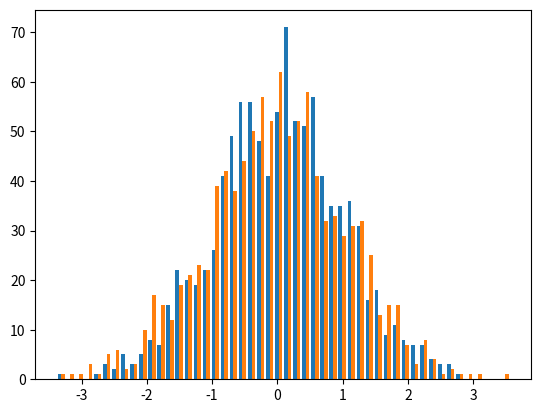

Python code for this plot: (Note: this script raises an exception after producing the figure.)
#!/usr/bin/env python3
# -*- coding: utf-8 -*-
"""
[redacted]

Permission is hereby granted, free of charge, to any person obtaining
a copy of this software and associated documentation files (the
"Software"), to deal in the Software without restriction, including
without limitation the rights to use, copy, modify, merge, publish,
distribute, sublicense, and/or sell copies of the Software, and to
permit persons to whom the Software is furnished to do so, subject to
the following conditions:

The above copyright notice and this permission notice shall be
included in all copies or substantial portions of the Software.

THE SOFTWARE IS PROVIDED "AS IS", WITHOUT WARRANTY OF ANY KIND,
EXPRESS OR IMPLIED, INCLUDING BUT NOT LIMITED TO THE WARRANTIES OF
MERCHANTABILITY, FITNESS FOR A PARTICULAR PURPOSE AND
NONINFRINGEMENT. IN NO EVENT SHALL THE AUTHORS OR COPYRIGHT HOLDERS BE
LIABLE FOR ANY CLAIM, DAMAGES OR OTHER LIABILITY, WHETHER IN AN ACTION
OF CONTRACT, TORT OR OTHERWISE, ARISING FROM, OUT OF OR IN CONNECTION
WITH THE SOFTWARE OR THE USE OR OTHER DEALINGS IN THE SOFTWARE.

================================================================
= GENERATE PSEUDO-RANDOM NUMBERS FOR BOX-MULLER TRANSFORMATION =
================================================================
"""
from scipy.stats import norm
import numpy as np
import matplotlib.mlab as mlab
import matplotlib.pyplot as plt
import os

seed = 10 # seed
size = 1000 # number of samples
mu = 0  # mean of distribution
sigma = 1  # standard deviation of distribution
num_bins = 50 # number of bins

# function for Box-Muller Transformation
def box_muller(u1, u2):
    z1 = np.sqrt(-2*np.log(u1))*np.cos(2*np.pi*u2)
    z2 = np.sqrt(-2*np.log(u1))*np.sin(2*np.pi*u2)
    return z1,z2

np.random.seed(seed) # Define a seed

rnd = np.random.rand(2, size) # Generate a matrix with 2 rows and "size" collumns of pseudo-random numbers
u1 = rnd[0,:] # vector "row 1" with all collumns
u2 = rnd[1,:] # vector "row 2" with all collumns

z1, z2 = box_muller(u1,u2) # Result of Box-Muller Transformation

fig, ax = plt.subplots() # Create fig

# Histogram of the data
n, bins, patches = ax.hist((z1,z2), num_bins, normed='1', label=('$Z_{1}$', '$Z_{2}$'))

# add a 'best fit' line - PDF
y = mlab.normpdf(bins, mu, sigma) # PDF for Normal Distribution
ax.plot(bins, y, '--', color="black", label='PDF') # Plot y
ax.set_xlabel('Value of sample') # xlabel
ax.set_ylabel('Probability density') # ylabel
ax.set_title(r"Histogram of the samples of Box-Muller Transformation" "\n" r"$\mu=0$, $\sigma=1$, Number of samples = %d" % (size)) # Tittle
ax.legend(loc='upper right') # Show legend at upper right location

fig.tight_layout() # Tweak spacing to prevent clipping of ylabel

dir = 'box-muller_output' # directory to save graphs
if not os.path.isdir(dir): os.makedirs(dir) # if "dir" not exists, create him
filename = os.path.join(dir, "PDF_histogram.png") # Relative path
plt.savefig(filename) # Save graphic
 
plt.show() # Show graphic
plt.close(fig) # Close fig

# Cumulative Distribution Function (CDF) of Z1
fig, ax = plt.subplots() # Create fig
sorted_vals = np.sort(np.unique(z1)) 
cdf = np.zeros(len(sorted_vals))
n = float(len(z1))
for i, val in enumerate(sorted_vals):
    cdf[i] = np.sum(z1 <= val)/n
ax.plot(sorted_vals, cdf, "-", label='$Z_{1}$')
ax.plot(sorted_vals, norm.cdf(sorted_vals), "-", label='Ideal')


ax.set_xlabel('Value of sample') # xlabel
ax.set_ylabel('Probability') # ylabel
ax.set_title(r"CDF of Box-Muller Transformation" "\n" r"$\mu=0$, $\sigma=1$, Number of samples = %d" % (size)) # Tittle
ax.legend(loc='upper left') # Show legend at upper left location

fig.tight_layout() # Tweak spacing to prevent clipping of ylabel

dir = 'box-muller_output' # directory to save graphs
if not os.path.isdir(dir): os.makedirs(dir) # if "dir" not exists, create him
filename = os.path.join(dir, "CDF_Z1.png") # Relative path
plt.savefig(filename) # Save graphic
 
plt.show() # Show graphic
plt.close(fig) # Close fig

# Cumulative Distribution Function (CDF) of Z2
fig, ax = plt.subplots() # Create fig
sorted_vals = np.sort(np.unique(z2)) 
cdf = np.zeros(len(sorted_vals))
n = float(len(z2))
for i, val in enumerate(sorted_vals):
    cdf[i] = np.sum(z2 <= val)/n
ax.plot(sorted_vals, cdf, "-", label='$Z_{2}$')
ax.plot(sorted_vals, norm.cdf(sorted_vals), "-", label='Ideal')


ax.set_xlabel('Value of sample') # xlabel
ax.set_ylabel('Probability') # ylabel
ax.set_title(r"CDF of Box-Muller Transformation" "\n" r"$\mu=0$, $\sigma=1$, Number of samples = %d" % (size)) # Tittle
ax.legend(loc='upper left') # Show legend at upper left location

fig.tight_layout() # Tweak spacing to prevent clipping of ylabel

dir = 'box-muller_output' # directory to save graphs
if not os.path.isdir(dir): os.makedirs(dir) # if "dir" not exists, create him
filename = os.path.join(dir, "CDF_Z2.png") # Relative path
plt.savefig(filename) # Save graphic
 
plt.show() # Show graphic
plt.close(fig) # Close fig